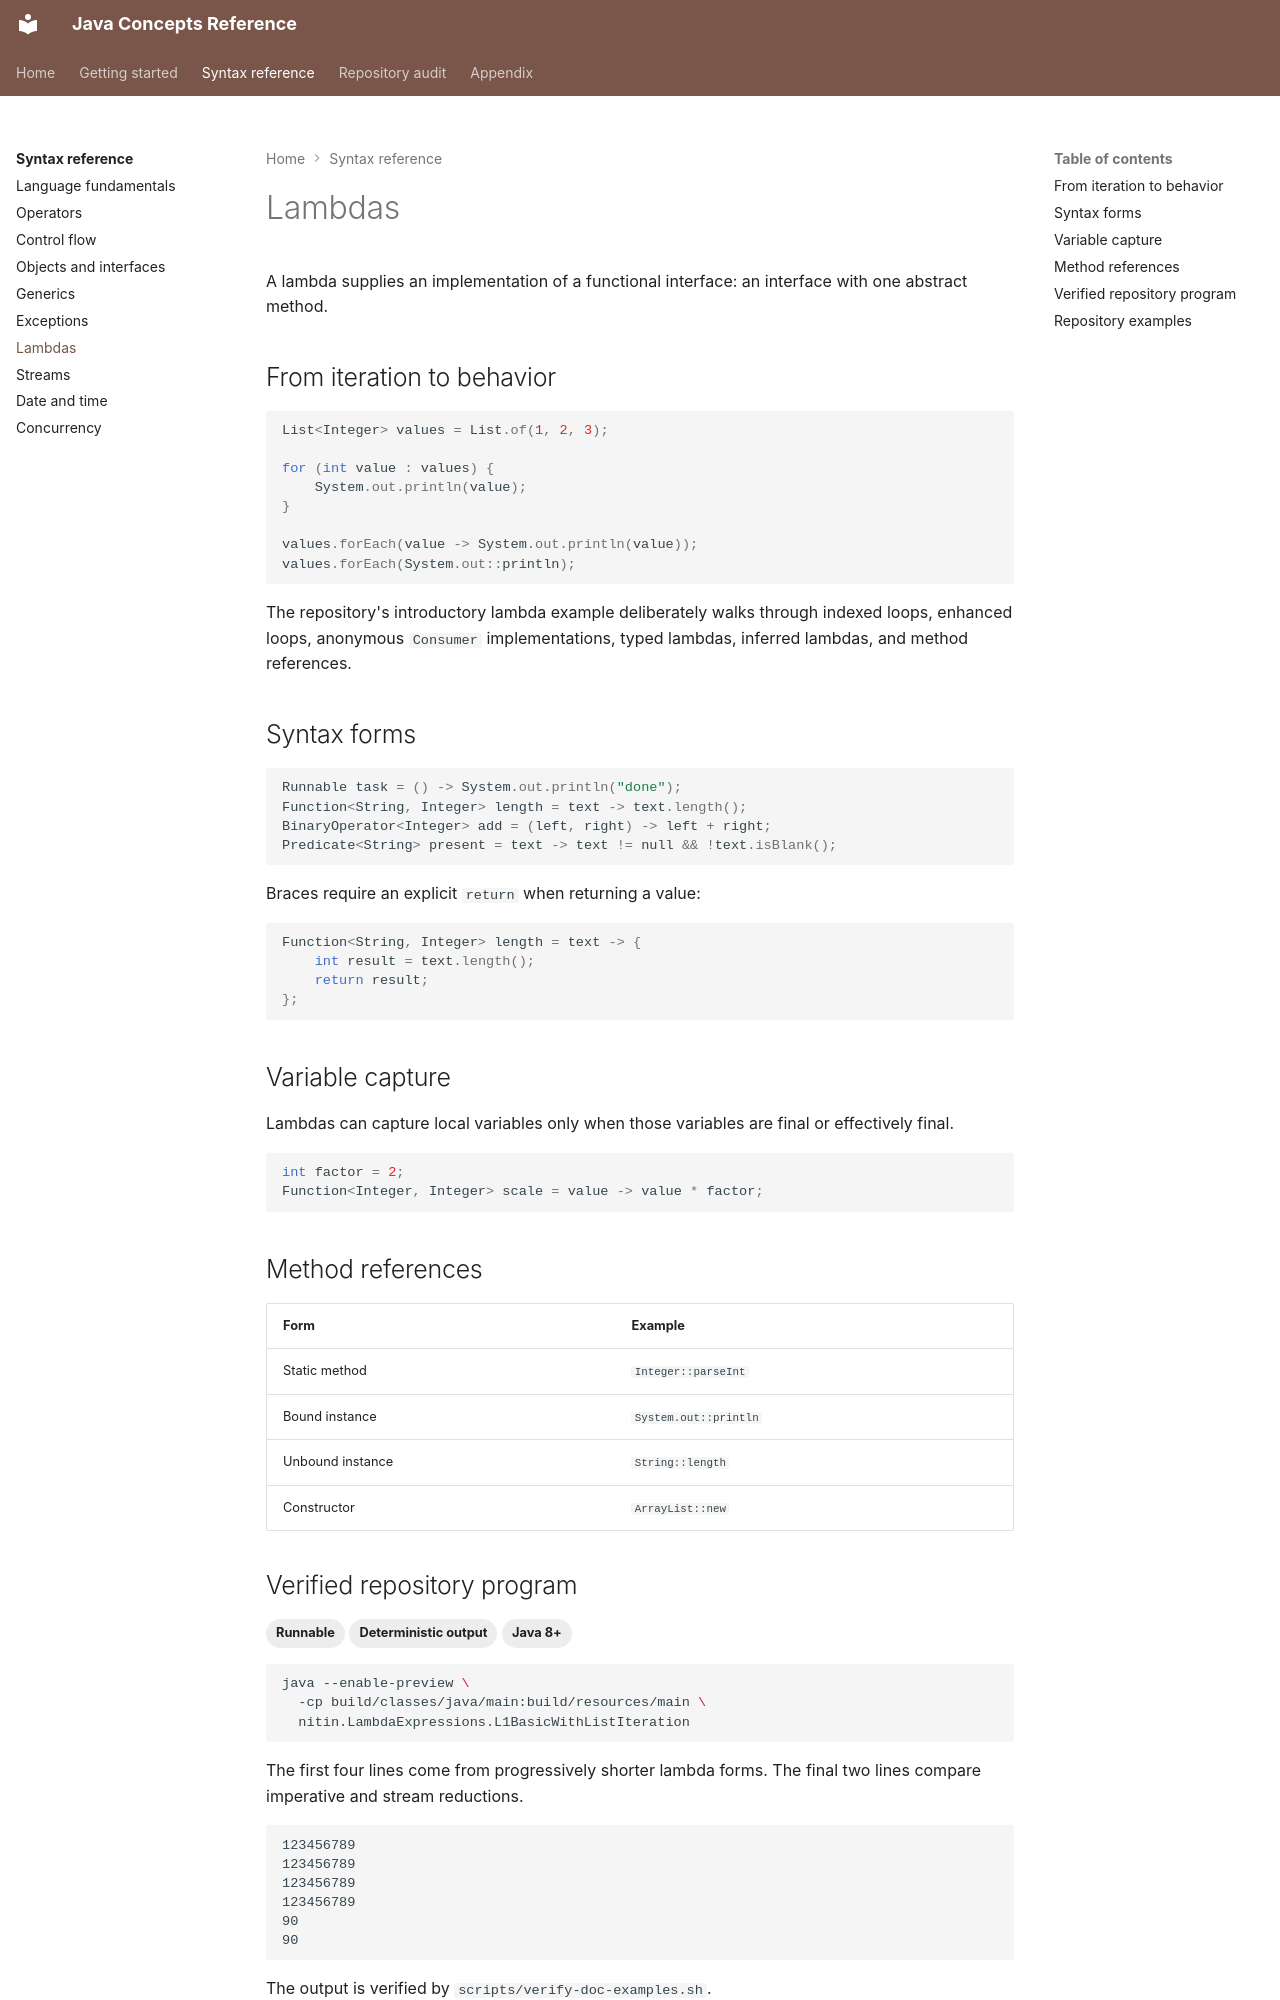

repository: nitinkc/JavaConcepts · page: syntax/lambdas/index.html · generator: mkdocs

# Lambdas

A lambda supplies an implementation of a functional interface: an interface with one abstract method.

## From iteration to behavior

```java
List<Integer> values = List.of(1, 2, 3);

for (int value : values) {
    System.out.println(value);
}

values.forEach(value -> System.out.println(value));
values.forEach(System.out::println);
```

The repository's introductory lambda example deliberately walks through indexed loops, enhanced loops, anonymous `Consumer` implementations, typed lambdas, inferred lambdas, and method references.

## Syntax forms

```java
Runnable task = () -> System.out.println("done");
Function<String, Integer> length = text -> text.length();
BinaryOperator<Integer> add = (left, right) -> left + right;
Predicate<String> present = text -> text != null && !text.isBlank();
```

Braces require an explicit `return` when returning a value:

```java
Function<String, Integer> length = text -> {
    int result = text.length();
    return result;
};
```

## Variable capture

Lambdas can capture local variables only when those variables are final or effectively final.

```java
int factor = 2;
Function<Integer, Integer> scale = value -> value * factor;
```

## Method references

| Form | Example |
| --- | --- |
| Static method | `Integer::parseInt` |
| Bound instance | `System.out::println` |
| Unbound instance | `String::length` |
| Constructor | `ArrayList::new` |
